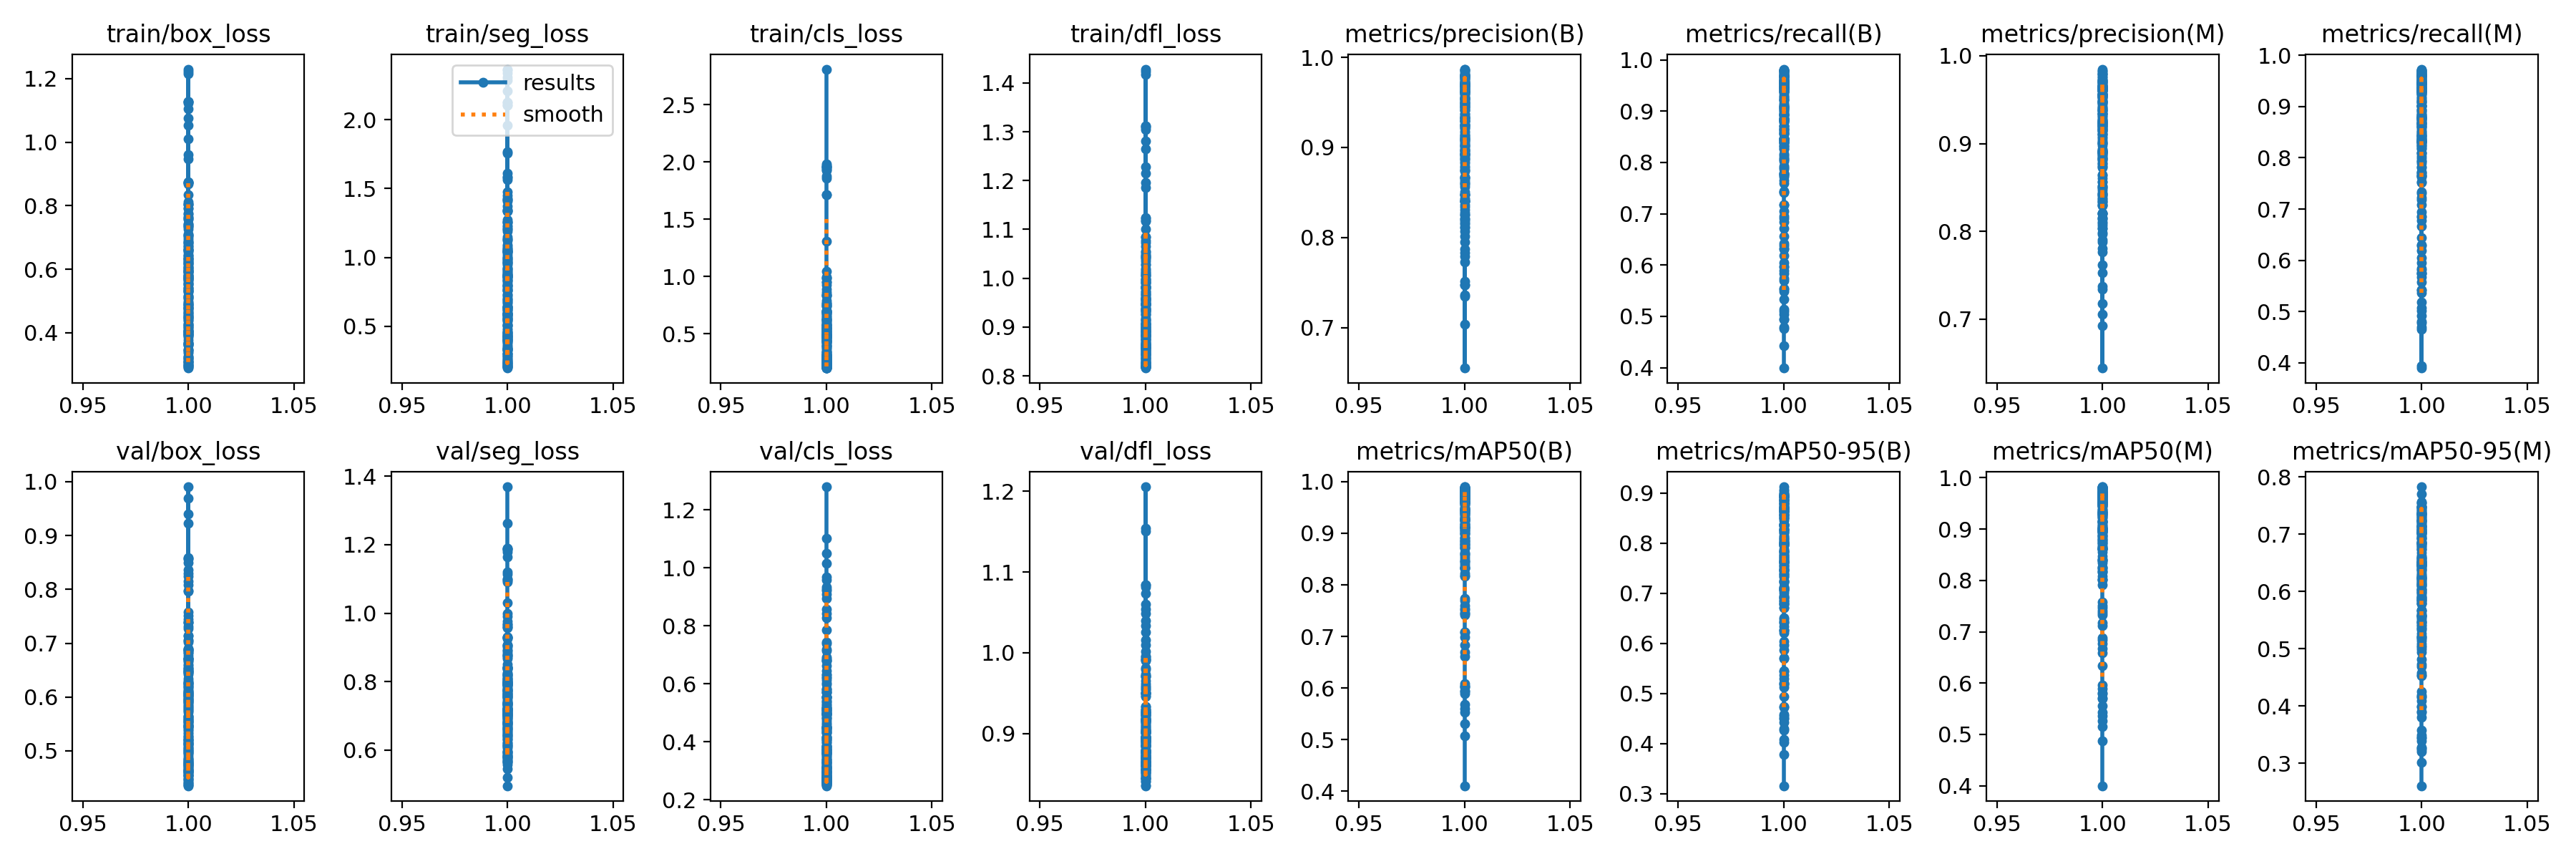

Data behind this chart, as committed beside it:
epoch, time, train/box_loss, train/seg_loss, train/cls_loss, train/dfl_loss, metrics/precision(B), metrics/recall(B), metrics/mAP50(B), metrics/mAP50-95(B), metrics/precision(M), metrics/recall(M), metrics/mAP50(M), metrics/mAP50-95(M), val/box_loss, val/seg_loss, val/cls_loss, val/dfl_loss, lr/pg0, lr/pg1, lr/pg2
1, 15.1, 1.106, 2.307, 2.811, 1.214, 0.8251, 0.3992, 0.4108, 0.3156, 0.8206, 0.3938, 0.4001, 0.2605, 0.9689, 1.369, 1.279, 1.04, 0.0001442, 0.0001442, 0.0001442
1, 15.14, 0.8734, 1.374, 1.307, 1.05, 0.779, 0.5535, 0.6036, 0.4731, 0.7613, 0.5417, 0.5897, 0.39, 0.8153, 1.091, 0.9203, 0.9735, 0.0001442, 0.0001442, 0.0001442
1, 14.69, 0.793, 1.188, 1.044, 1.006, 0.8979, 0.549, 0.6081, 0.4729, 0.8892, 0.5418, 0.596, 0.3892, 0.7975, 0.9993, 0.7861, 0.9507, 0.0001442, 0.0001442, 0.0001442
1, 14.6, 0.7581, 1.121, 0.9292, 0.9833, 0.7872, 0.6328, 0.6992, 0.5454, 0.9251, 0.5739, 0.6835, 0.4545, 0.7508, 0.9301, 0.7386, 0.9457, 0.0001442, 0.0001442, 0.0001442
1, 14.61, 0.7354, 1.05, 0.8635, 0.9801, 0.8478, 0.6906, 0.7549, 0.6041, 0.8414, 0.6848, 0.7474, 0.5056, 0.7141, 0.9597, 0.6878, 0.9175, 0.0001442, 0.0001442, 0.0001442
1, 14.7, 0.6845, 0.9656, 0.7869, 0.9556, 0.9089, 0.6844, 0.8167, 0.6423, 0.9007, 0.6779, 0.8027, 0.5618, 0.7383, 0.9069, 0.6805, 0.9225, 0.0001442, 0.0001442, 0.0001442
1, 14.64, 0.6626, 0.9261, 0.7464, 0.947, 0.8897, 0.7174, 0.8914, 0.7051, 0.8777, 0.7085, 0.8775, 0.5576, 0.6773, 0.8259, 0.6136, 0.9056, 0.0001442, 0.0001442, 0.0001442
1, 14.67, 0.634, 0.866, 0.6982, 0.934, 0.8862, 0.7416, 0.8359, 0.6709, 0.8811, 0.7311, 0.8191, 0.558, 0.6905, 0.8078, 0.6219, 0.8944, 0.0001442, 0.0001442, 0.0001442
1, 14.72, 0.6269, 0.8517, 0.6749, 0.9256, 0.9292, 0.8308, 0.9106, 0.7254, 0.9226, 0.8251, 0.9005, 0.6259, 0.6584, 0.7749, 0.5714, 0.8947, 0.0001442, 0.0001442, 0.0001442
1, 14.64, 0.6179, 0.8362, 0.6525, 0.9271, 0.9037, 0.8469, 0.898, 0.7222, 0.9111, 0.809, 0.8817, 0.5902, 0.6488, 0.8371, 0.5694, 0.886, 0.0001442, 0.0001442, 0.0001442
1, 14.65, 0.591, 0.7971, 0.6223, 0.9161, 0.941, 0.8133, 0.9246, 0.7741, 0.9315, 0.8028, 0.9034, 0.6501, 0.6721, 0.8509, 0.5703, 0.8889, 0.0001442, 0.0001442, 0.0001442
1, 14.68, 0.5803, 0.7593, 0.6088, 0.9114, 0.9106, 0.8813, 0.9121, 0.7392, 0.9002, 0.8708, 0.8989, 0.5833, 0.653, 0.7921, 0.5542, 0.8894, 0.0001442, 0.0001442, 0.0001442
1, 14.65, 0.5689, 0.7315, 0.5802, 0.9066, 0.9371, 0.8061, 0.8843, 0.7104, 0.9227, 0.7943, 0.8673, 0.5892, 0.6713, 0.8004, 0.5831, 0.8813, 0.0001442, 0.0001442, 0.0001442
1, 14.6, 0.5704, 0.7268, 0.5742, 0.9004, 0.9089, 0.8433, 0.9237, 0.7561, 0.9007, 0.8358, 0.9026, 0.6348, 0.6446, 0.7538, 0.5356, 0.8852, 0.0001442, 0.0001442, 0.0001442
1, 14.74, 0.5668, 0.716, 0.5589, 0.906, 0.951, 0.8662, 0.9264, 0.7631, 0.9255, 0.8496, 0.8961, 0.6125, 0.6257, 0.8202, 0.5137, 0.8709, 0.0001442, 0.0001442, 0.0001442
1, 14.72, 0.5415, 0.6892, 0.5381, 0.8956, 0.9248, 0.8405, 0.9375, 0.7643, 0.9154, 0.8324, 0.9263, 0.7013, 0.6704, 0.8134, 0.5251, 0.874, 0.0001442, 0.0001442, 0.0001442
1, 14.71, 0.5424, 0.665, 0.5327, 0.8946, 0.9452, 0.8587, 0.9188, 0.761, 0.9342, 0.8432, 0.9016, 0.6033, 0.6111, 0.7723, 0.5161, 0.8728, 0.0001442, 0.0001442, 0.0001442
1, 14.61, 0.5292, 0.6439, 0.5129, 0.8907, 0.941, 0.8458, 0.9494, 0.7773, 0.9284, 0.8326, 0.9288, 0.6372, 0.646, 0.7999, 0.5149, 0.8696, 0.0001442, 0.0001442, 0.0001442
1, 14.84, 0.5315, 0.6469, 0.5102, 0.8866, 0.9214, 0.8947, 0.9447, 0.7651, 0.9241, 0.8804, 0.9276, 0.6242, 0.6268, 0.736, 0.4968, 0.8773, 0.0001442, 0.0001442, 0.0001442
1, 14.7, 0.5297, 0.6358, 0.4981, 0.8915, 0.9056, 0.8886, 0.9285, 0.7619, 0.8977, 0.8791, 0.9154, 0.6115, 0.619, 0.7921, 0.4926, 0.8773, 0.0001442, 0.0001442, 0.0001442
1, 14.81, 0.5086, 0.6158, 0.4835, 0.8824, 0.9483, 0.8389, 0.9488, 0.7993, 0.9378, 0.8299, 0.9355, 0.6725, 0.6484, 0.8076, 0.4988, 0.8699, 0.0001442, 0.0001442, 0.0001442
1, 14.8, 0.5093, 0.5985, 0.4781, 0.8834, 0.9504, 0.8857, 0.9286, 0.7708, 0.9556, 0.8609, 0.9137, 0.5981, 0.6212, 0.8012, 0.499, 0.8733, 0.0001442, 0.0001442, 0.0001442
1, 42.81, 1.23, 2.125, 1.957, 1.428, 0.7362, 0.4425, 0.5076, 0.3781, 0.803, 0.3897, 0.4873, 0.3011, 0.9399, 1.263, 1.101, 1.151, 0.0001442, 0.0001442, 0.0001442
1, 42.57, 1.216, 2.126, 1.928, 1.418, 0.7473, 0.4795, 0.5527, 0.402, 0.7372, 0.469, 0.5367, 0.3204, 0.9906, 1.187, 1.015, 1.206, 0.0001442, 0.0001442, 0.0001442
1, 42.6, 1.222, 2.102, 1.957, 1.424, 0.8166, 0.5101, 0.5894, 0.4428, 0.8068, 0.5012, 0.5715, 0.3454, 0.9233, 1.165, 1.05, 1.155, 0.0001442, 0.0001442, 0.0001442
1, 42.66, 0.4918, 0.6299, 0.3145, 0.9052, 0.946, 0.9218, 0.9581, 0.8495, 0.9427, 0.9181, 0.9483, 0.675, 0.4964, 0.5788, 0.3, 0.895, 0.0001442, 0.0001442, 0.0001442
1, 42.87, 0.4789, 0.5931, 0.3012, 0.8973, 0.9727, 0.9091, 0.9547, 0.8565, 0.9699, 0.9018, 0.9506, 0.7027, 0.5127, 0.6167, 0.3095, 0.9009, 0.0001442, 0.0001442, 0.0001442
1, 42.89, 0.4981, 0.6408, 0.315, 0.9086, 0.8925, 0.8951, 0.9095, 0.8026, 0.8902, 0.8894, 0.9001, 0.6533, 0.5259, 0.6153, 0.3126, 0.926, 0.0001442, 0.0001442, 0.0001442
1, 42.88, 0.4832, 0.5925, 0.306, 0.902, 0.944, 0.9076, 0.9376, 0.8267, 0.9381, 0.9011, 0.9345, 0.6621, 0.5071, 0.5853, 0.3192, 0.9006, 0.0001442, 0.0001442, 0.0001442
1, 42.71, 0.4895, 0.6193, 0.31, 0.9046, 0.9689, 0.9281, 0.959, 0.8569, 0.9601, 0.9168, 0.945, 0.679, 0.517, 0.5975, 0.3091, 0.9018, 0.0001442, 0.0001442, 0.0001442
1, 42.66, 0.4794, 0.5917, 0.3068, 0.8994, 0.9695, 0.946, 0.9835, 0.8639, 0.9561, 0.9314, 0.9708, 0.7014, 0.504, 0.5837, 0.2939, 0.897, 0.0001442, 0.0001442, 0.0001442
1, 42.58, 0.4752, 0.5803, 0.3009, 0.8973, 0.8741, 0.8622, 0.8797, 0.7784, 0.8833, 0.8406, 0.871, 0.651, 0.5013, 0.5953, 0.3027, 0.8954, 0.0001442, 0.0001442, 0.0001442
1, 43, 0.463, 0.5637, 0.2931, 0.8905, 0.9617, 0.9561, 0.9751, 0.863, 0.9633, 0.9417, 0.9661, 0.6855, 0.4847, 0.5648, 0.2799, 0.8685, 0.0001442, 0.0001442, 0.0001442
1, 42.97, 0.4536, 0.5621, 0.2856, 0.8849, 0.8916, 0.8372, 0.87, 0.7881, 0.8916, 0.8325, 0.8646, 0.6468, 0.4611, 0.4961, 0.2728, 0.879, 0.0001442, 0.0001442, 0.0001442
1, 42.98, 0.4155, 0.455, 0.2626, 0.8708, 0.9771, 0.9382, 0.9679, 0.8795, 0.9651, 0.9247, 0.9538, 0.7104, 0.4745, 0.5703, 0.2759, 0.8786, 0.0001442, 0.0001442, 0.0001442
1, 42.95, 0.4044, 0.4355, 0.2565, 0.865, 0.978, 0.9789, 0.9899, 0.8899, 0.9617, 0.9522, 0.9718, 0.7162, 0.4804, 0.5784, 0.2692, 0.8846, 0.0001442, 0.0001442, 0.0001442
1, 42.94, 0.4068, 0.4343, 0.2577, 0.8679, 0.9631, 0.8935, 0.9771, 0.8698, 0.9532, 0.8836, 0.9687, 0.7423, 0.4712, 0.5927, 0.2835, 0.872, 0.0001442, 0.0001442, 0.0001442
1, 42.78, 0.3986, 0.428, 0.2552, 0.8633, 0.9712, 0.9623, 0.9793, 0.8779, 0.9647, 0.953, 0.9678, 0.7142, 0.4678, 0.5896, 0.2688, 0.8623, 0.0001442, 0.0001442, 0.0001442
1, 42.62, 0.3979, 0.427, 0.252, 0.8607, 0.9795, 0.8823, 0.9767, 0.8957, 0.9792, 0.8764, 0.9691, 0.7559, 0.4359, 0.5196, 0.2532, 0.8585, 0.0001442, 0.0001442, 0.0001442
1, 43.02, 0.9608, 1.767, 1.716, 1.197, 0.7951, 0.5978, 0.7415, 0.5123, 0.7802, 0.582, 0.7114, 0.4191, 0.8248, 1.031, 0.8584, 1.034, 0.0001442, 0.0001442, 0.0001442
1, 42.84, 0.7074, 1.021, 0.6921, 1.014, 0.7038, 0.8065, 0.8319, 0.6215, 0.6923, 0.789, 0.8008, 0.4934, 0.7062, 0.9072, 0.6815, 0.9794, 0.0001442, 0.0001442, 0.0001442
1, 42.77, 0.6331, 0.8839, 0.5461, 0.9648, 0.8276, 0.7591, 0.8437, 0.6704, 0.8202, 0.7519, 0.8343, 0.5418, 0.6533, 0.7579, 0.518, 0.9504, 0.0001442, 0.0001442, 0.0001442
1, 42.91, 0.5945, 0.8051, 0.4733, 0.9468, 0.8015, 0.8818, 0.8893, 0.7113, 0.7877, 0.8668, 0.8734, 0.5669, 0.6182, 0.7913, 0.4952, 0.927, 0.0001442, 0.0001442, 0.0001442
1, 42.75, 0.5726, 0.7622, 0.4394, 0.9327, 0.9027, 0.8716, 0.918, 0.7444, 0.891, 0.8612, 0.9076, 0.6146, 0.6042, 0.7843, 0.4362, 0.9189, 0.0001442, 0.0001442, 0.0001442
1, 42.54, 0.5341, 0.6961, 0.3987, 0.9152, 0.9587, 0.9047, 0.9656, 0.8021, 0.946, 0.894, 0.9498, 0.6462, 0.597, 0.6842, 0.408, 0.9042, 0.0001442, 0.0001442, 0.0001442
1, 42.72, 0.5122, 0.6262, 0.3687, 0.9078, 0.929, 0.9423, 0.9588, 0.7819, 0.9203, 0.9331, 0.9486, 0.6468, 0.5638, 0.7025, 0.3981, 0.8961, 0.0001442, 0.0001442, 0.0001442
1, 42.59, 0.4883, 0.5764, 0.3466, 0.8934, 0.9532, 0.8714, 0.9675, 0.8366, 0.9557, 0.8581, 0.9575, 0.6952, 0.5462, 0.6319, 0.3797, 0.8917, 0.0001442, 0.0001442, 0.0001442
1, 42.64, 0.4726, 0.5537, 0.3316, 0.8862, 0.9239, 0.8705, 0.9162, 0.7696, 0.9219, 0.8667, 0.9006, 0.5828, 0.5563, 0.7087, 0.3707, 0.8913, 0.0001442, 0.0001442, 0.0001442
1, 43.03, 0.4683, 0.5334, 0.3239, 0.8822, 0.9351, 0.9034, 0.9449, 0.7986, 0.9335, 0.9032, 0.9443, 0.6581, 0.546, 0.7043, 0.372, 0.8764, 0.0001442, 0.0001442, 0.0001442
1, 42.53, 0.4478, 0.5067, 0.3158, 0.8743, 0.9501, 0.9578, 0.9856, 0.8335, 0.9532, 0.9293, 0.9669, 0.6508, 0.5615, 0.665, 0.3622, 0.8955, 0.0001442, 0.0001442, 0.0001442
1, 42.65, 0.4412, 0.4727, 0.3051, 0.8733, 0.9687, 0.9447, 0.9759, 0.8368, 0.9625, 0.9363, 0.9675, 0.6834, 0.5203, 0.7052, 0.3379, 0.8776, 0.0001442, 0.0001442, 0.0001442
1, 42.82, 0.4237, 0.4466, 0.2945, 0.8665, 0.8925, 0.9676, 0.9735, 0.8368, 0.8835, 0.9577, 0.9638, 0.7119, 0.5217, 0.5938, 0.3398, 0.8878, 0.0001442, 0.0001442, 0.0001442
1, 43.1, 0.4204, 0.4234, 0.2902, 0.8621, 0.9696, 0.8925, 0.9404, 0.8009, 0.9637, 0.8843, 0.9325, 0.6243, 0.5217, 0.7194, 0.3297, 0.8757, 0.0001442, 0.0001442, 0.0001442
1, 42.79, 0.4151, 0.4325, 0.2845, 0.8583, 0.9539, 0.9391, 0.9617, 0.8218, 0.9484, 0.9299, 0.9521, 0.7032, 0.5313, 0.7313, 0.3302, 0.8781, 0.0001442, 0.0001442, 0.0001442
1, 42.97, 0.4042, 0.4112, 0.2782, 0.8556, 0.9709, 0.9606, 0.9856, 0.8367, 0.966, 0.9541, 0.9777, 0.6921, 0.5339, 0.6749, 0.3263, 0.8854, 0.0001442, 0.0001442, 0.0001442
1, 43.12, 0.463, 0.5879, 0.3098, 0.8818, 0.9105, 0.9798, 0.9849, 0.8453, 0.8904, 0.9615, 0.9635, 0.7138, 0.5216, 0.6415, 0.3389, 0.8957, 0.0001442, 0.0001442, 0.0001442
1, 42.75, 0.4586, 0.547, 0.3134, 0.8808, 0.9695, 0.9648, 0.9842, 0.8744, 0.9628, 0.9575, 0.9775, 0.6931, 0.4781, 0.5588, 0.2915, 0.8642, 0.0001442, 0.0001442, 0.0001442
1, 42.76, 0.4503, 0.5445, 0.2985, 0.8776, 0.9705, 0.9385, 0.9725, 0.8515, 0.9638, 0.9323, 0.9669, 0.7058, 0.4989, 0.5718, 0.3109, 0.8744, 0.0001442, 0.0001442, 0.0001442
1, 42.97, 0.4497, 0.5112, 0.3007, 0.8807, 0.9617, 0.9609, 0.9725, 0.8575, 0.9456, 0.9457, 0.951, 0.6824, 0.482, 0.5458, 0.2966, 0.8649, 0.0001442, 0.0001442, 0.0001442
1, 42.9, 0.4456, 0.5127, 0.2917, 0.8748, 0.9618, 0.8827, 0.9684, 0.8556, 0.9554, 0.8753, 0.9602, 0.7094, 0.4901, 0.5827, 0.3004, 0.8716, 0.0001442, 0.0001442, 0.0001442
... 125 more rows
